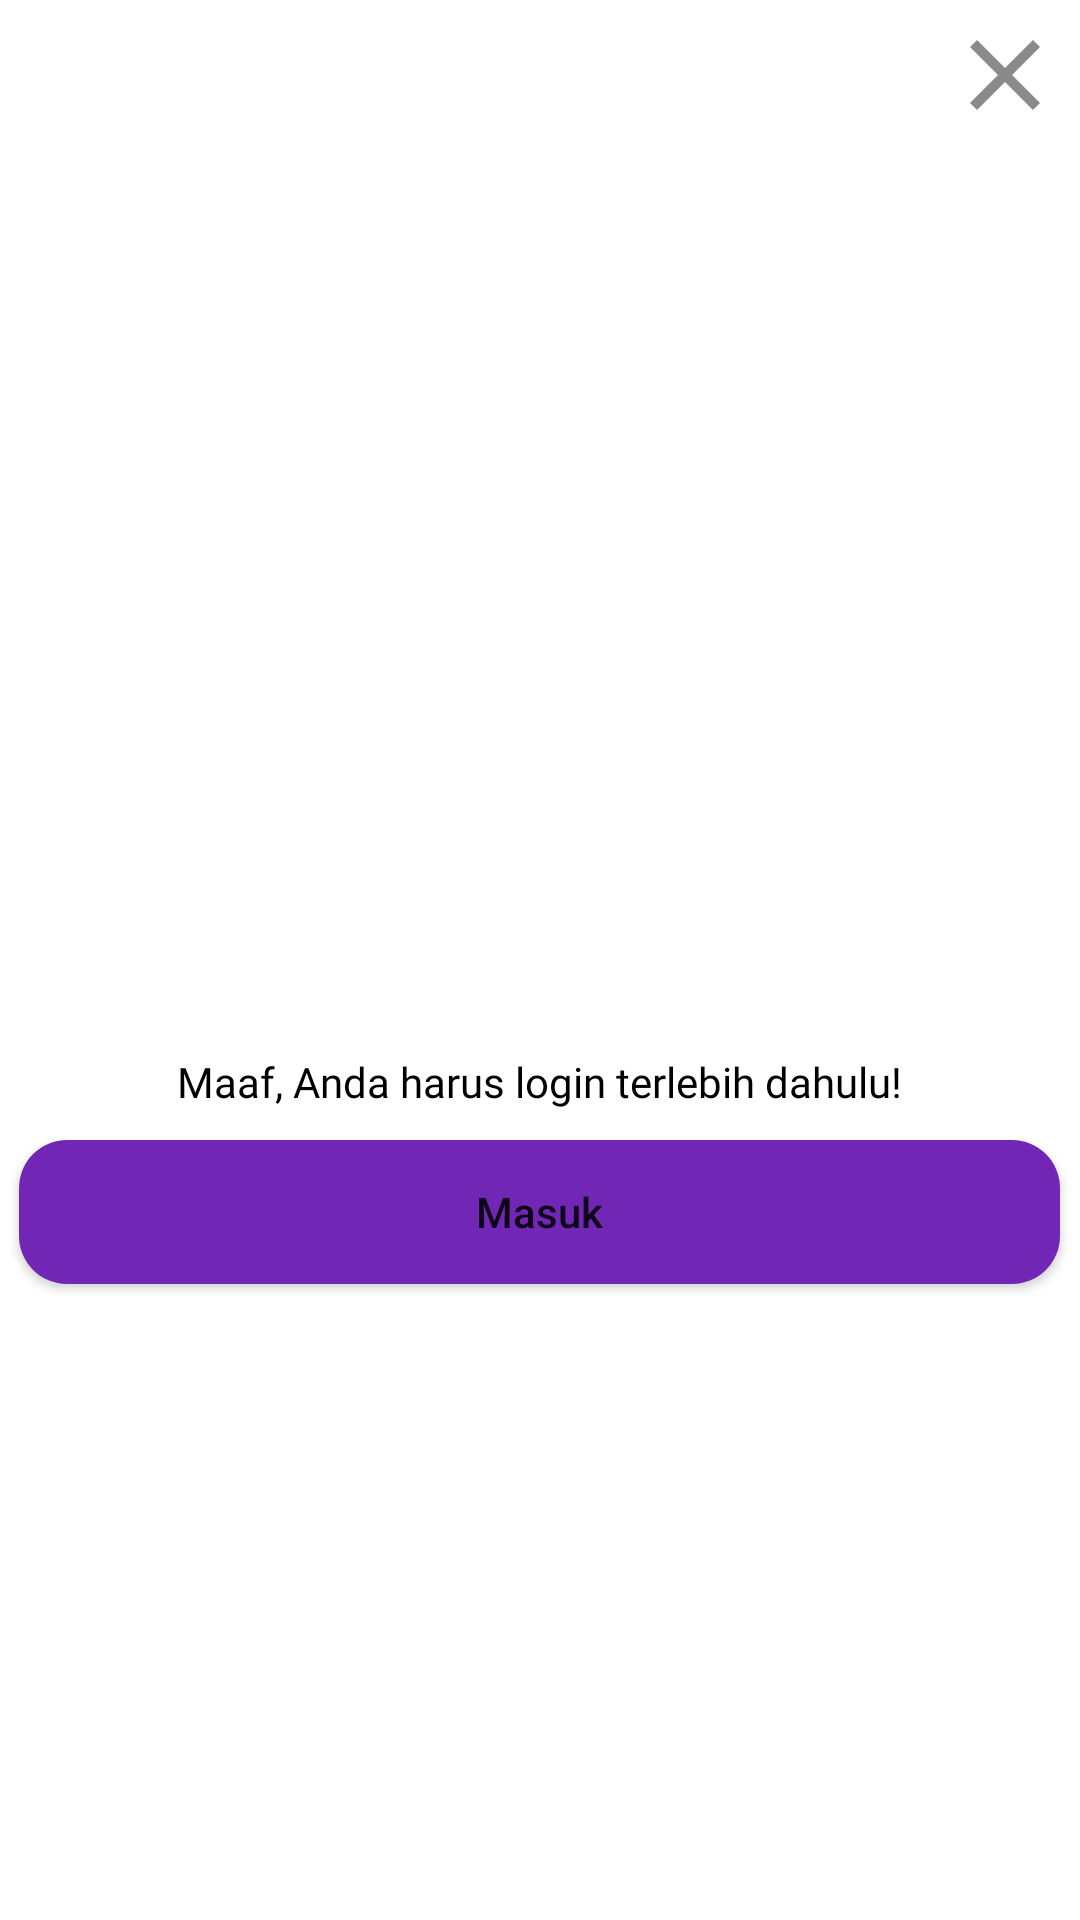

Produce the Android XML layout that renders to this screen, including the resource entries it uses.
<!-- AndroidManifest.xml: application theme Theme.FinalProjectBINAR -->
<!-- res/layout/buttomsheet_login_sebelum_checkout.xml -->
<?xml version="1.0" encoding="utf-8"?>
<RelativeLayout xmlns:android="http://schemas.android.com/apk/res/android"
    android:layout_width="match_parent"
    android:layout_height="match_parent">

    <ImageView
        android:id="@+id/btnCLoseSetKelas"
        android:layout_width="wrap_content"
        android:layout_height="wrap_content"
        android:backgroundTint="@color/white"
        android:layout_alignParentEnd="true"
        android:layout_marginTop="5dp"
        android:layout_marginRight="5dp"
        android:src="@drawable/ic_close"/>

    <ImageView
        android:id="@+id/gambar"
        android:layout_width="155dp"
        android:layout_height="241dp"
        android:layout_marginTop="80dp"
        android:layout_centerHorizontal="true"
        android:src="@drawable/gambar" />

    <com.google.android.material.textview.MaterialTextView
        android:id="@+id/tvMaafHarusLogin"
        android:layout_width="wrap_content"
        android:layout_height="wrap_content"
        android:layout_below="@id/gambar"
        android:layout_centerInParent="true"
        android:layout_marginTop="30dp"
        android:fontFamily="@font/poppins_medium"
        android:text="Maaf, Anda harus login terlebih dahulu!"
        android:textColor="@color/black"
        android:textSize="14sp" />

    <Button
        android:id="@+id/buttomSheetMasuk"
        android:layout_width="347dp"
        android:layout_height="48dp"
        android:layout_below="@id/tvMaafHarusLogin"
        android:layout_centerInParent="true"
        android:layout_marginTop="10dp"
        android:background="@drawable/btn_bg"
        android:text="Masuk"
        android:textAllCaps="false" />

</RelativeLayout>
<!-- resources referenced by this layout -->
<resources>
  <color name="black">#FF000000</color>
  <color name="white">#FFFFFFFF</color>
  <!-- drawable btn_bg (drawable) -->
  <?xml version="1.0" encoding="utf-8"?>
  <shape xmlns:android="http://schemas.android.com/apk/res/android">
      <corners android:radius="16dp"/>
      <solid android:color="@color/DARKBLUE04"/>
  </shape>
  <!-- drawable ic_close (drawable) -->
  <vector android:height="40dp" android:tint="#8A8A8A"
      android:viewportHeight="24" android:viewportWidth="24"
      android:width="40dp" xmlns:android="http://schemas.android.com/apk/res/android">
      <path android:fillColor="@android:color/white" android:pathData="M19,6.41L17.59,5 12,10.59 6.41,5 5,6.41 10.59,12 5,17.59 6.41,19 12,13.41 17.59,19 19,17.59 13.41,12z"/>
  </vector>
  <style name="Theme.FinalProjectBINAR" parent="Theme.MaterialComponents.DayNight.NoActionBar">
          
          <item name="colorPrimary">@color/purple_500</item>
          <item name="colorPrimaryVariant">@color/purple_700</item>
          <item name="colorOnPrimary">@color/white</item>
          
          <item name="colorSecondary">@color/teal_200</item>
          <item name="colorSecondaryVariant">@color/teal_700</item>
          <item name="colorOnSecondary">@color/black</item>
          
          <item name="android:statusBarColor">?attr/colorPrimaryVariant</item>
          
          <item name="bottomSheetDialogTheme">@style/CustomBottomSheetDialog</item>
      </style>
  <color name="DARKBLUE04">#7126B5</color>
  <color name="purple_500">#FF6200EE</color>
  <color name="purple_700">#FF3700B3</color>
  <color name="teal_200">#FF03DAC5</color>
  <color name="teal_700">#FF018786</color>
  <style name="CustomBottomSheetDialog" parent="@style/ThemeOverlay.MaterialComponents.BottomSheetDialog">
          <item name="bottomSheetStyle">@style/CustomBottomSheet</item>
      </style>
  <style name="CustomBottomSheet" parent="Widget.MaterialComponents.BottomSheet">
          <item name="behavior_peekHeight">700dp</item>
          <item name="shapeAppearanceOverlay">@style/CustomShapeAppearanceBottomSheetDialog</item>
      </style>
  <style name="CustomShapeAppearanceBottomSheetDialog" parent="">
          <item name="cornerFamily">rounded</item>
          <item name="cornerSizeTopRight">16dp</item>
          <item name="cornerSizeTopLeft">16dp</item>
          <item name="cornerSizeBottomRight">0dp</item>
          <item name="cornerSizeBottomLeft">0dp</item>
      </style>
</resources>
